Photos from the image-classification dataset "preprocess_data" in the GitHub repository yamthcys/Detect-CMV. Its 2 classes are: cmv, normal.

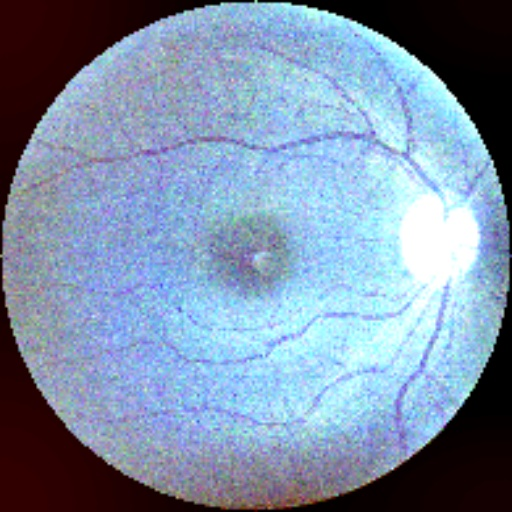
Label: normal

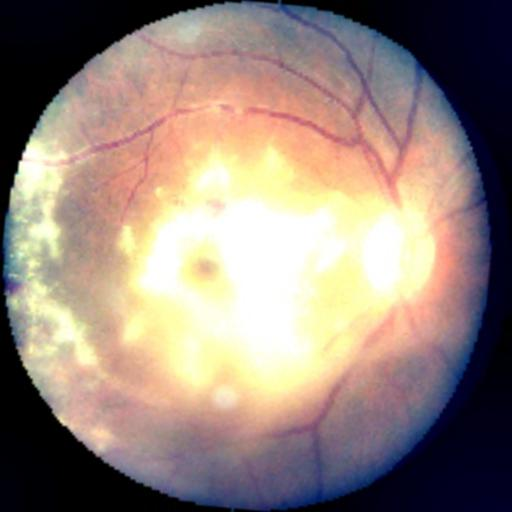
Label: cmv

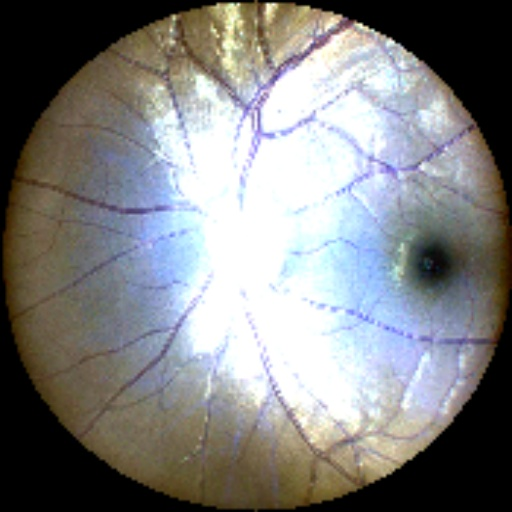
Label: normal

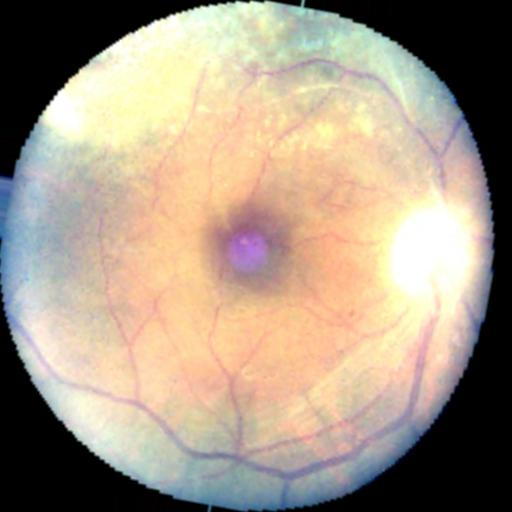
Label: cmv

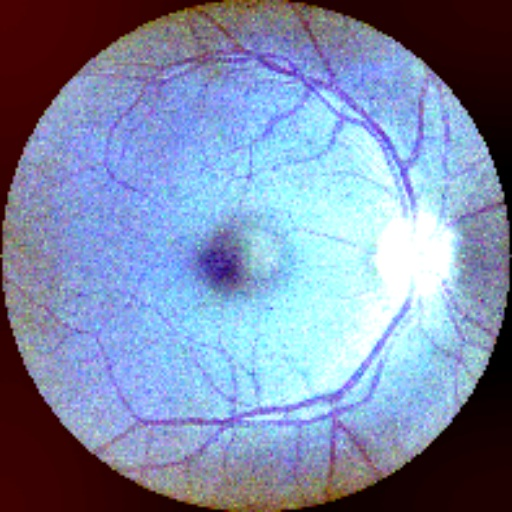
Label: normal

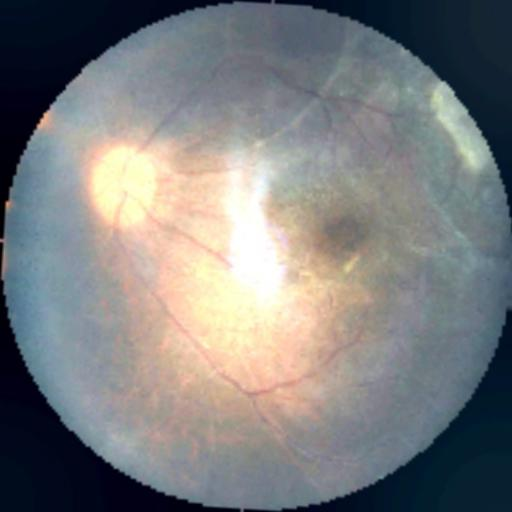
Label: cmv
